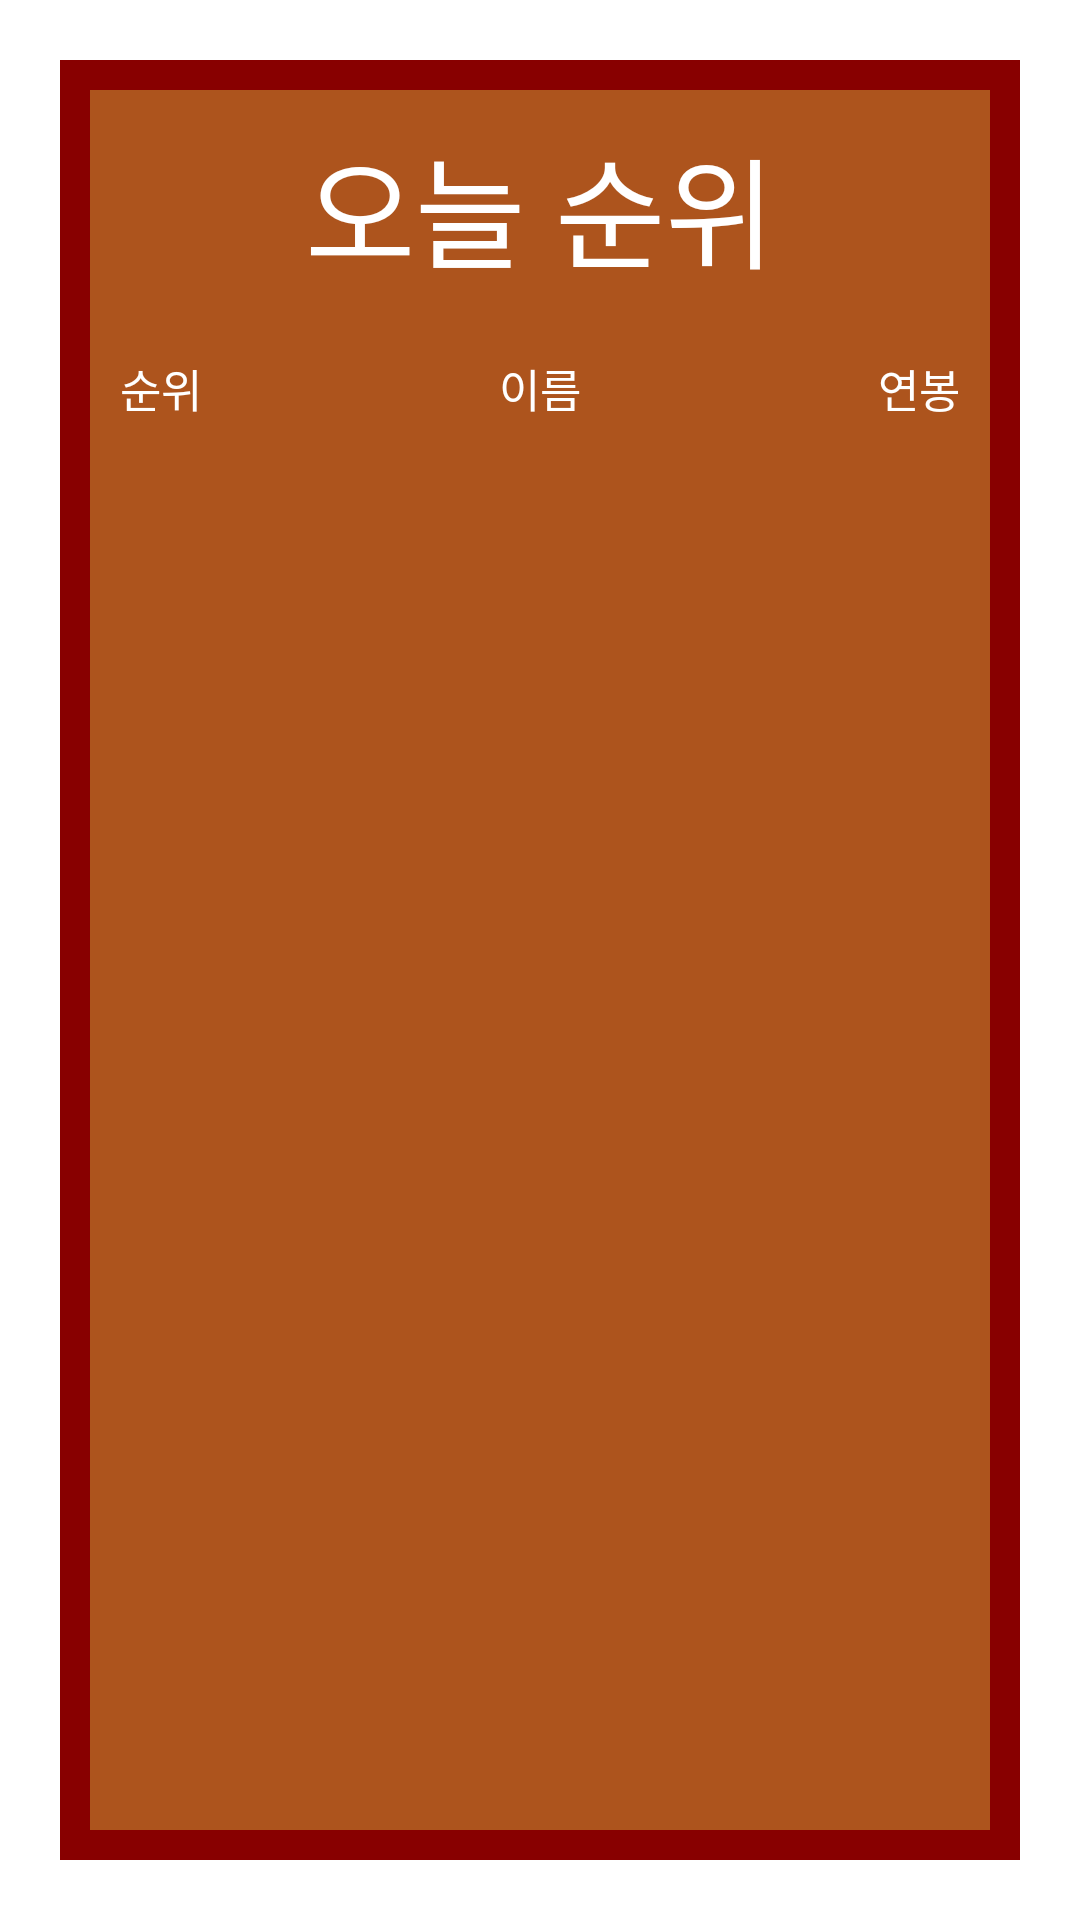

Produce the Android XML layout that renders to this screen, including the resource entries it uses.
<!-- AndroidManifest.xml: application theme android:Theme.Light.NoTitleBar -->
<!-- res/layout/dialog_score.xml -->
<?xml version="1.0" encoding="utf-8"?>
<LinearLayout xmlns:android="http://schemas.android.com/apk/res/android"
    android:layout_width="match_parent"
    android:layout_height="match_parent"
    android:orientation="vertical" >

    <LinearLayout
        android:layout_width="match_parent"
        android:layout_height="match_parent"
        android:layout_margin="20dp"
        android:background="#ff880000"
        android:orientation="vertical"
        android:padding="10dp" >

        <TextView
            android:id="@+id/score_text_view"
            android:layout_width="match_parent"
            android:layout_height="wrap_content"
            android:layout_gravity="center"
            android:background="#ad541d"
            android:gravity="center"
            android:padding="10dp"
            android:paddingLeft="60dp"
            android:text="오늘 순위"
            android:textColor="#ffffffff"
            android:textSize="40dp" />

        <RelativeLayout
            android:layout_width="match_parent"
            android:layout_height="wrap_content"
            android:background="#ad541d"
            android:padding="10dp" >

            <TextView
                android:id="@+id/position_text_view"
                android:layout_width="wrap_content"
                android:layout_height="wrap_content"
                android:layout_alignParentLeft="true"
                android:text="순위"
                android:textColor="#ffffffff"
                android:textSize="15dp" />

            <TextView
                android:id="@+id/name_text_view"
                android:layout_width="wrap_content"
                android:layout_height="wrap_content"
                android:layout_centerInParent="true"
                android:text="이름"
                android:textColor="#ffffffff"
                android:textSize="15dp" />

            <TextView
                android:id="@+id/score_text_view"
                android:layout_width="wrap_content"
                android:layout_height="wrap_content"
                android:layout_alignParentRight="true"
                android:text="연봉"
                android:textColor="#ffffffff"
                android:textSize="15dp" />
        </RelativeLayout>

        <ListView
            android:id="@+id/score_list_view"
            android:layout_width="match_parent"
            android:layout_height="match_parent"
            android:background="#ad541d" >
        </ListView>
    </LinearLayout>

</LinearLayout>
<!-- resources referenced by this layout -->
<resources>

</resources>
